Run: headless pygame with SDL's dummy video driver; simulated clock (each Clock.tick advances the game by its frame time, no real sleeping); random seed 0; keys injected as events and as key.get_pressed() state; no mouse input; restart key SPACE tapped at the start of phases 3 and 4.
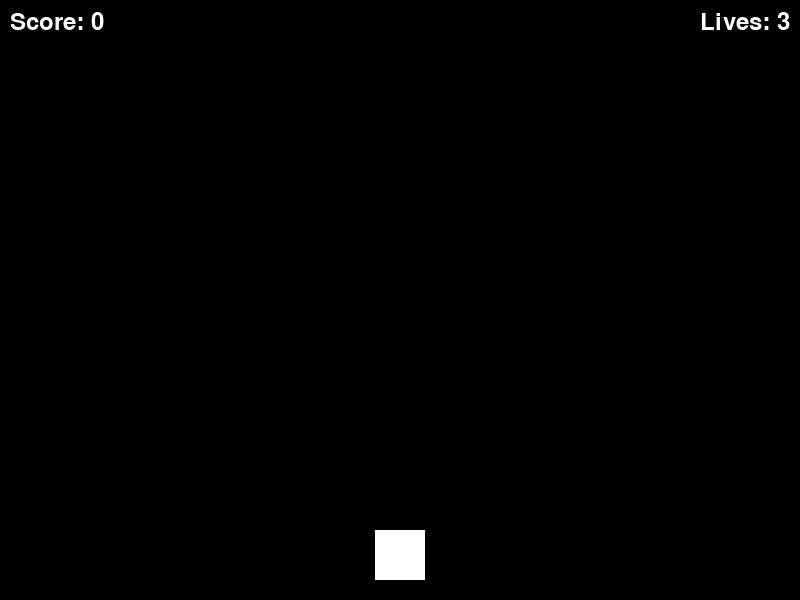
Frame 1 of 4 · flips 1–60 · no input
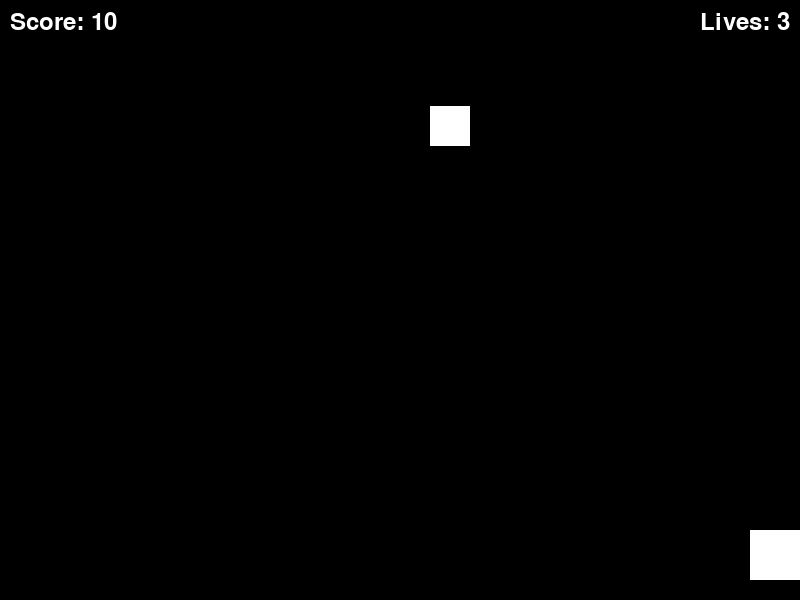
Frame 2 of 4 · flips 61–180 · tapped SPACE, RETURN · held RIGHT (→), D
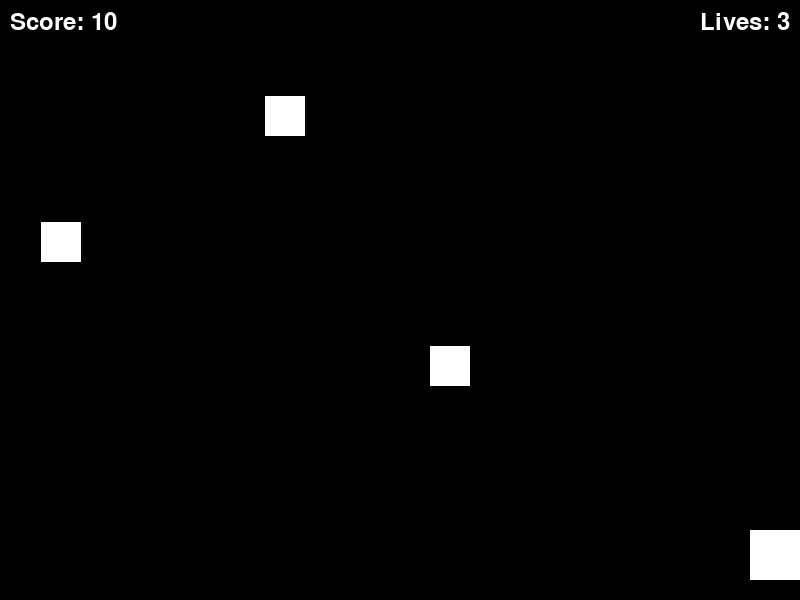
Frame 3 of 4 · flips 181–300 · tapped SPACE · held DOWN (↓), S
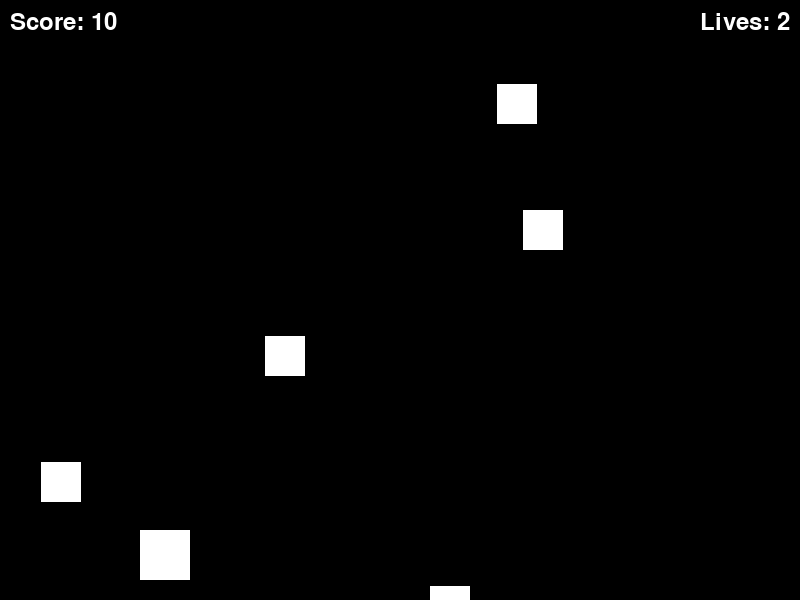
Frame 4 of 4 · flips 301–420 · tapped SPACE · held LEFT (←), A, UP (↑), W

The pygame program that drew these frames:

import pygame
import random

# Initialize Pygame
pygame.init()

# Set up display
width, height = 800, 600
screen = pygame.display.set_mode((width, height))
pygame.display.set_caption("Space Invaders")

# Colors
white = (255, 255, 255)
black = (0, 0, 0)

# Spaceship settings
spaceship_width = 50
spaceship_height = 50
spaceship = pygame.Rect(width // 2 - spaceship_width // 2, height - 70, spaceship_width, spaceship_height)
spaceship_speed = 5

# Enemy settings
enemies = []
enemy_width = 40
enemy_height = 40
enemy_speed = 2

# Bullet settings
bullet = pygame.Rect(0, 0, 5, 15)
bullet_color = (255, 0, 0)
bullet_speed = 5
bullet_state = "ready"  # "ready" or "fired"

# Scoring and Lives
score = 0
font = pygame.font.Font(None, 36)
lives = 3  # Initial number of lives

# Game over
game_over = False

# Spawn timer for enemies
enemy_spawn_timer = pygame.time.get_ticks()
enemy_spawn_interval = 1000  # Spawn an enemy every 1 second

# Game loop
clock = pygame.time.Clock()
running = True
while running:
    for event in pygame.event.get():
        if event.type == pygame.QUIT:
            running = False

        if event.type == pygame.KEYDOWN:
            if event.key == pygame.K_SPACE and bullet_state == "ready":
                bullet_state = "fired"
                bullet.x = spaceship.x + spaceship.width // 2 - bullet.width // 2
                bullet.y = spaceship.y

    if not game_over:
        keys = pygame.key.get_pressed()
        if keys[pygame.K_LEFT] and spaceship.x > 0:
            spaceship.x -= spaceship_speed
        if keys[pygame.K_RIGHT] and spaceship.x < width - spaceship.width:
            spaceship.x += spaceship_speed

        if bullet_state == "fired":
            bullet.y -= bullet_speed
            if bullet.y <= 0:
                bullet_state = "ready"

        # Spawn enemies
        current_time = pygame.time.get_ticks()
        if current_time - enemy_spawn_timer > enemy_spawn_interval:
            enemy = pygame.Rect(
                random.randint(0, width - enemy_width),
                0,
                enemy_width,
                enemy_height,
            )
            enemies.append(enemy)
            enemy_spawn_timer = current_time

        # Update enemy positions
        for enemy in enemies:
            enemy.y += enemy_speed

            if enemy.colliderect(bullet):
                bullet_state = "ready"
                bullet.y = spaceship.y
                enemies.remove(enemy)
                score += 10

            if enemy.colliderect(spaceship):
                lives -= 1
                spaceship.x = width // 2 - spaceship_width // 2
                spaceship.y = height - 70
                if lives == 0:
                    game_over = True

        # Clear the screen
        screen.fill(black)

        # Draw spaceship, enemies, and bullet
        pygame.draw.rect(screen, white, spaceship)
        for enemy in enemies:
            pygame.draw.rect(screen, white, enemy)
        if bullet_state == "fired":
            pygame.draw.rect(screen, bullet_color, bullet)

        # Draw score and lives
        score_text = font.render("Score: " + str(score), True, white)
        lives_text = font.render("Lives: " + str(lives), True, white)
        screen.blit(score_text, (10, 10))
        screen.blit(lives_text, (width - 100, 10))

        if game_over:
            screen.fill(black)
            final_score_text = font.render("Final Score: " + str(score), True, white)
            screen.blit(final_score_text, (width // 2 - 120, height // 2))

        # Update the display
        pygame.display.flip()

        # Cap the frame rate
        clock.tick(60)

pygame.quit()
quit()
